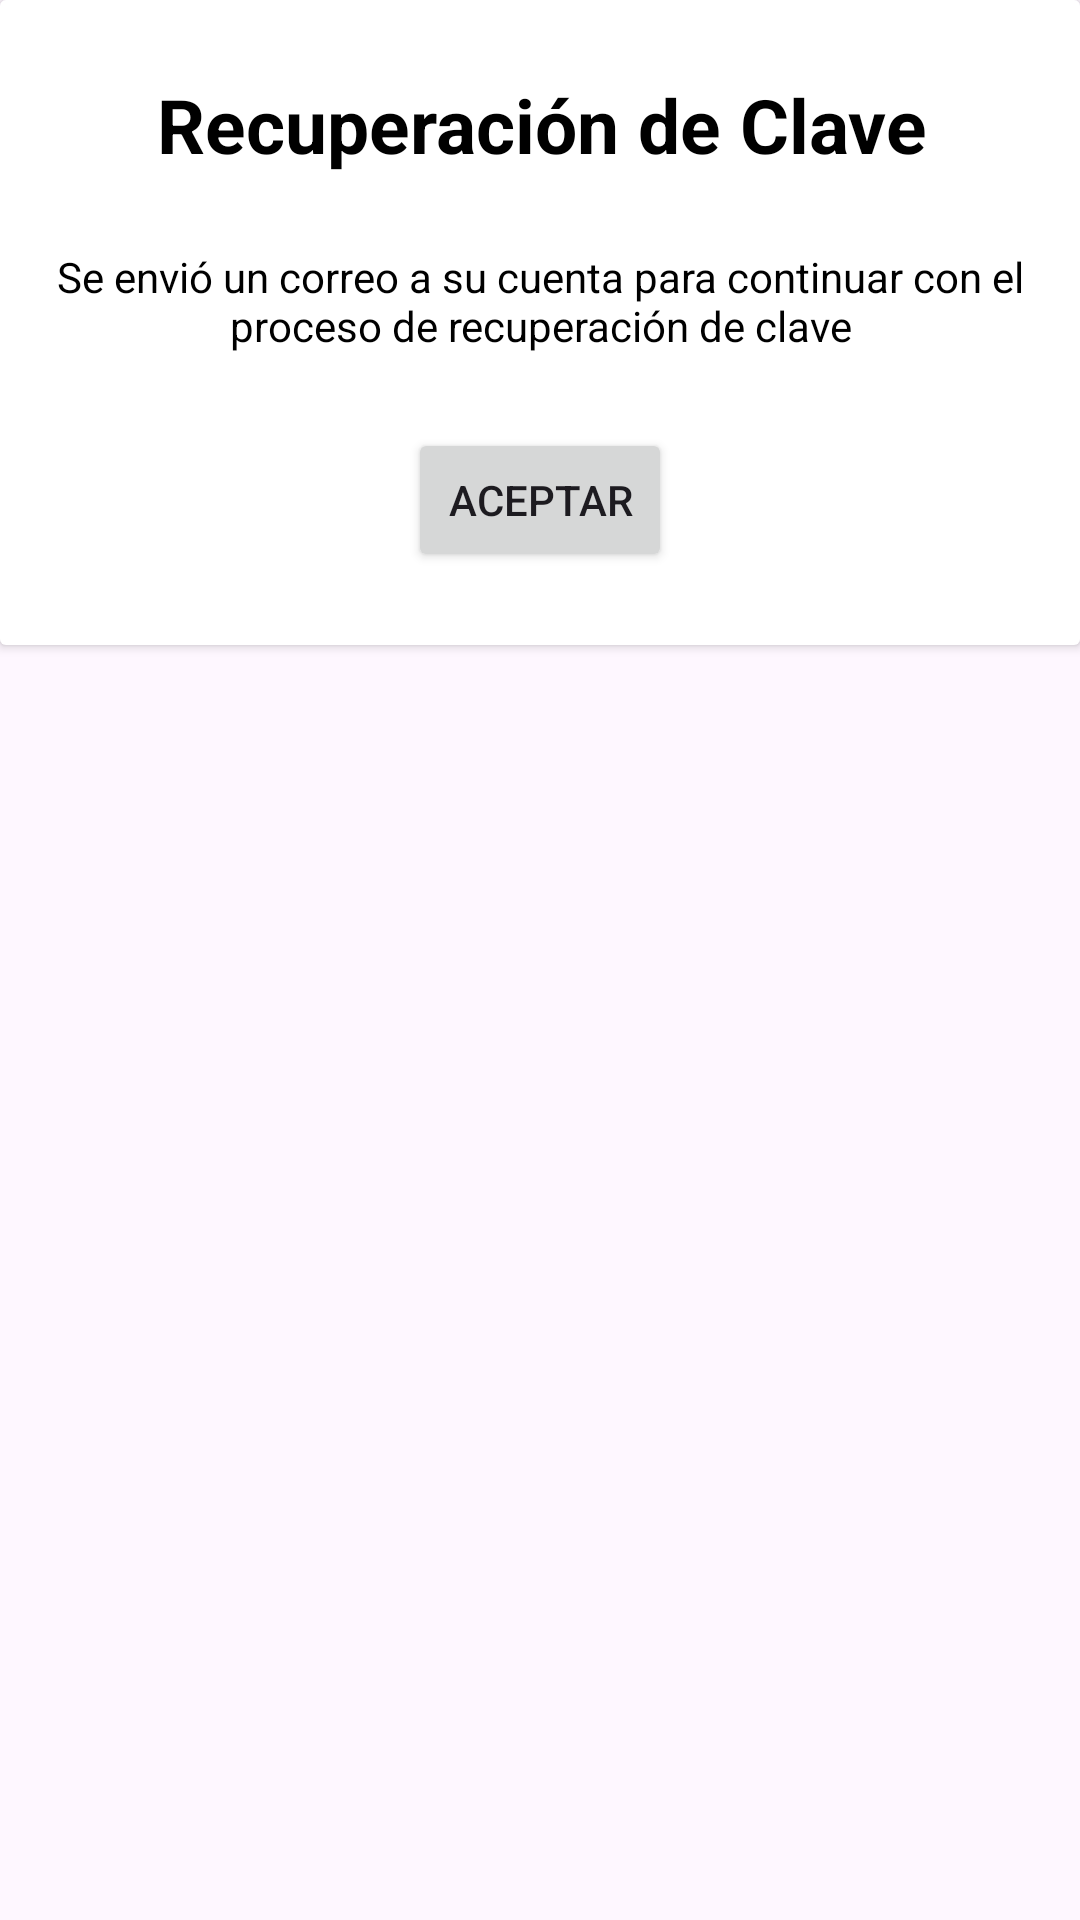

Here is an Android app screen rendered from its layout file. Give the layout XML and the strings, colors and styles it references.
<!-- AndroidManifest.xml: application theme Theme.TpInmobiliaria -->
<!-- res/layout/fragment_dialogo.xml -->
<?xml version="1.0" encoding="utf-8"?>
<androidx.constraintlayout.widget.ConstraintLayout xmlns:android="http://schemas.android.com/apk/res/android"
    xmlns:app="http://schemas.android.com/apk/res-auto"
    xmlns:tools="http://schemas.android.com/tools"
    android:layout_width="wrap_content"
    android:layout_height="wrap_content"
    android:layout_gravity="center"
    android:background="@drawable/dialog_bg">

    <androidx.cardview.widget.CardView
        android:id="@+id/cardView"
        android:layout_width="wrap_content"
        android:layout_height="wrap_content"
        android:background="@color/colorTransparent"
        android:elevation="4dp"
        android:visibility="visible"
        app:cardBackgroundColor="@color/colorTransparent"
        app:cardUseCompatPadding="false"
        app:layout_constraintEnd_toEndOf="parent"
        app:layout_constraintStart_toStartOf="parent"
        app:layout_constraintTop_toTopOf="parent">


        <androidx.constraintlayout.widget.ConstraintLayout
            android:layout_width="match_parent"
            android:layout_height="215dp"
            android:background="@android:color/white"
            android:padding="10dp">

            <TextView
                android:id="@+id/tvTitulo"
                android:layout_width="wrap_content"
                android:layout_height="wrap_content"
                android:gravity="center"
                android:text="Recuperación de Clave"
                android:textColor="@color/black"
                android:textSize="25sp"
                android:textStyle="bold"
                app:layout_constraintBottom_toTopOf="@+id/tvMsg"
                app:layout_constraintEnd_toEndOf="parent"
                app:layout_constraintHorizontal_bias="0.503"
                app:layout_constraintStart_toStartOf="parent"
                app:layout_constraintTop_toTopOf="parent" />

            <TextView
                android:id="@+id/tvMsg"
                android:layout_width="wrap_content"
                android:layout_height="wrap_content"
                android:layout_marginTop="10dp"
                android:gravity="center"
                android:text="Se envió un correo a su cuenta para continuar con el proceso de recuperación de clave"
                android:textColor="@color/black"
                app:layout_constraintBottom_toTopOf="@+id/btnDescartar"
                app:layout_constraintEnd_toEndOf="parent"
                app:layout_constraintStart_toStartOf="parent"
                app:layout_constraintTop_toBottomOf="@+id/tvTitulo"
                app:layout_constraintVertical_bias="0.0" />

            <Button
                android:id="@+id/btnDescartar"
                android:layout_width="wrap_content"
                android:layout_height="wrap_content"
                android:layout_marginTop="10dp"
                android:text="Aceptar"
                app:layout_constraintBottom_toBottomOf="parent"
                app:layout_constraintEnd_toEndOf="parent"
                app:layout_constraintStart_toStartOf="parent"
                app:layout_constraintTop_toBottomOf="@+id/tvMsg" />

        </androidx.constraintlayout.widget.ConstraintLayout>
    </androidx.cardview.widget.CardView>

</androidx.constraintlayout.widget.ConstraintLayout>
<!-- resources referenced by this layout -->
<resources>
  <color name="black">#FF000000</color>
  <color name="colorTransparent">#00000000</color>
  <style name="Theme.TpInmobiliaria" parent="Theme.MaterialComponents.DayNight.DarkActionBar">
          
          <item name="colorPrimary">@color/purple_500</item>
          <item name="colorPrimaryVariant">@color/purple_700</item>
          <item name="colorOnPrimary">@color/white</item>
          
          <item name="colorSecondary">@color/teal_200</item>
          <item name="colorSecondaryVariant">@color/teal_700</item>
          <item name="colorOnSecondary">@color/black</item>
          
          <item name="android:statusBarColor">?attr/colorPrimaryVariant</item>
          
      </style>
  <color name="purple_500">#FF6200EE</color>
  <color name="purple_700">#FF3700B3</color>
  <color name="white">#FFFFFFFF</color>
  <color name="teal_200">#FF03DAC5</color>
  <color name="teal_700">#FF018786</color>
</resources>
